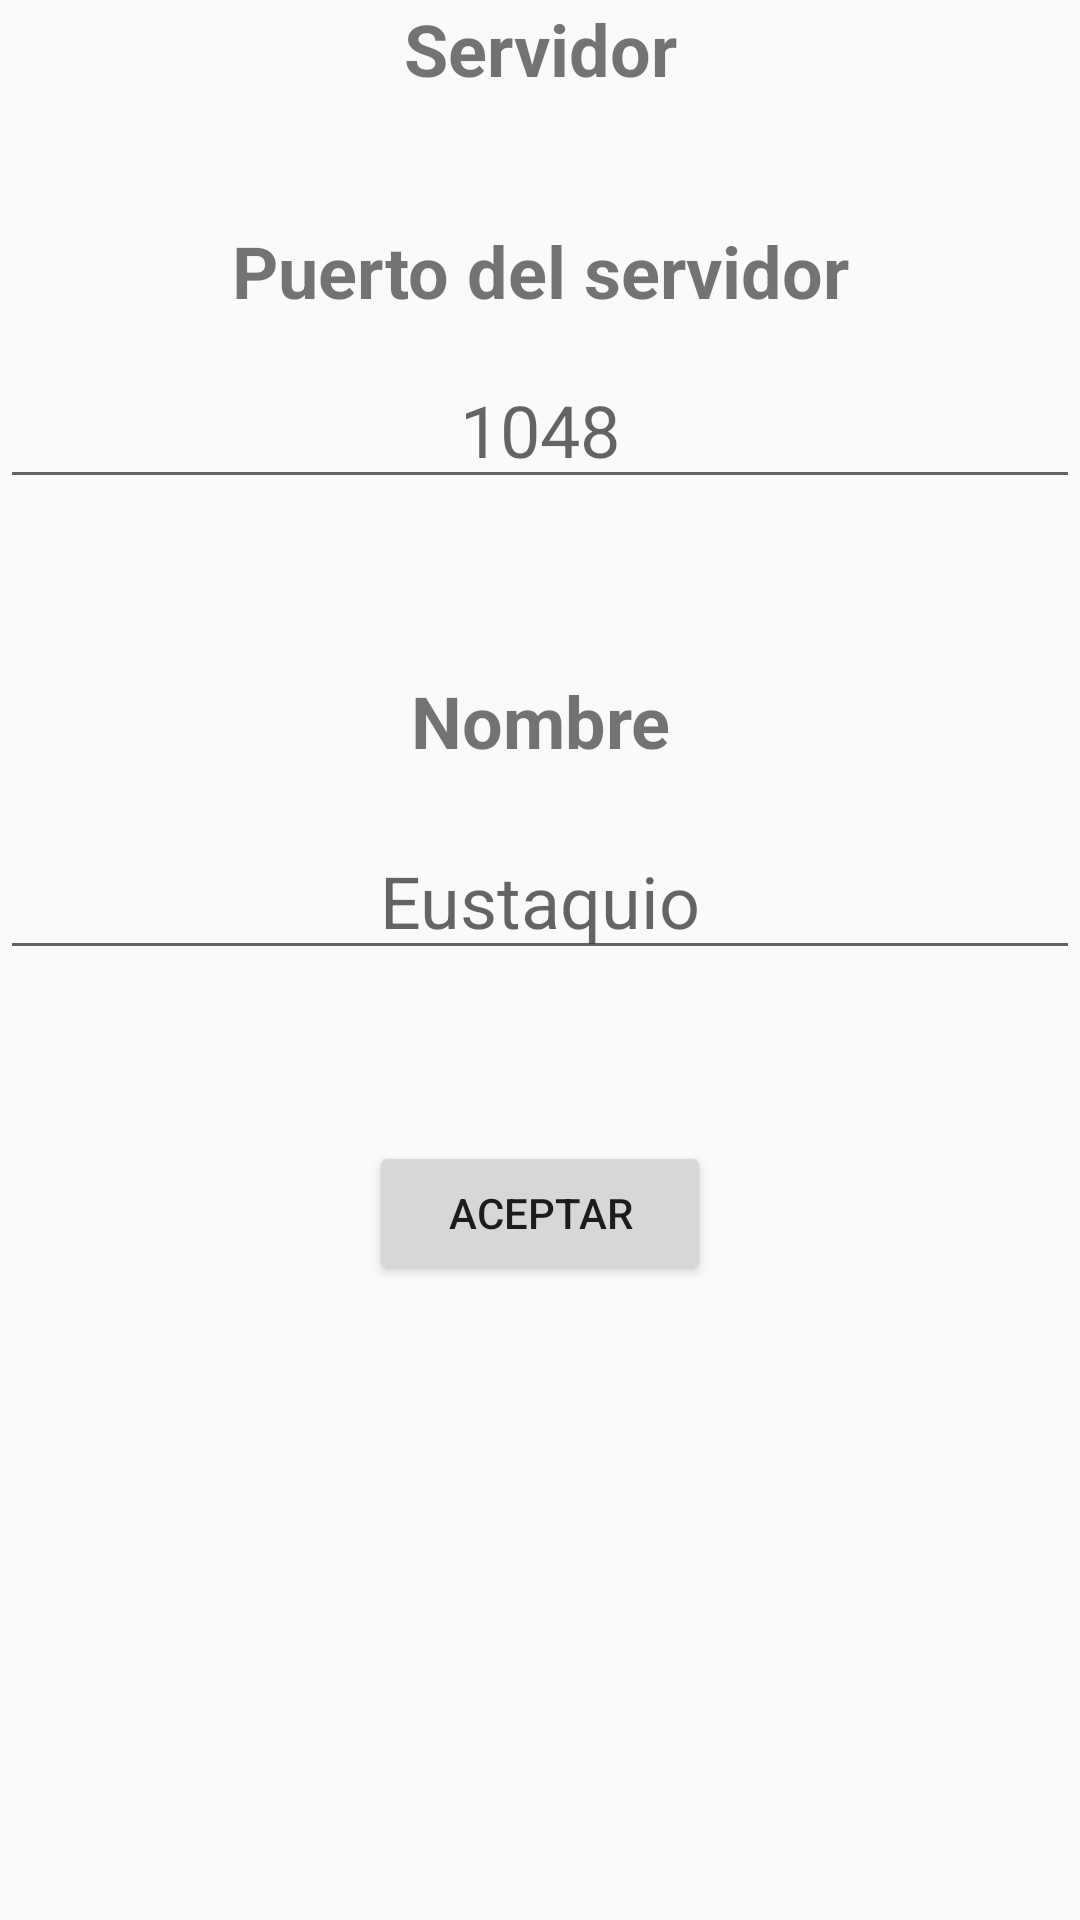

This screen was rendered from an Android layout file. Write that file and the resources it references.
<!-- AndroidManifest.xml: application theme AppTheme -->
<!-- res/layout/activity_datos_server.xml -->
<?xml version="1.0" encoding="utf-8"?>
<LinearLayout
    xmlns:android="http://schemas.android.com/apk/res/android"
    android:layout_width="match_parent"
    android:layout_height="match_parent"
    android:orientation="vertical">

    <TextView
        android:id="@+id/textViewServer"
        android:layout_width="match_parent"
        android:layout_height="74dp"
        android:text="Servidor"
        android:textAlignment="center"
        android:textSize="24sp"
        android:textStyle="bold" />

    <TextView
        android:id="@+id/textViewDirecIp"
        android:layout_width="match_parent"
        android:layout_height="43dp"
        android:text="Puerto del servidor"
        android:textAlignment="center"
        android:textSize="24sp"
        android:textStyle="bold" />

    <LinearLayout
        android:layout_width="match_parent"
        android:layout_height="107dp"
        android:orientation="horizontal">

        <EditText
            android:id="@+id/editTextPuerto"
            android:layout_width="match_parent"
            android:layout_height="wrap_content"
            android:hint="1048"
            android:singleLine="true"
            android:textAlignment="center"
            android:textSize="24sp" />

    </LinearLayout>

    <TextView
        android:id="@+id/textViewNombre"
        android:layout_width="match_parent"
        android:layout_height="50dp"
        android:text="Nombre"
        android:textAlignment="center"
        android:textSize="24sp"
        android:textStyle="bold" />

    <EditText
        android:id="@+id/editTextNombre"
        android:singleLine="true"
        android:layout_width="match_parent"
        android:layout_height="wrap_content"
        android:hint="Eustaquio"
        android:textAlignment="center"
        android:textSize="24sp" />

    <TextView
        android:id="@+id/paraEspaciar0"
        android:layout_width="match_parent"
        android:layout_height="57dp" />

    <LinearLayout
        android:layout_width="match_parent"
        android:layout_height="match_parent"
        android:orientation="horizontal">

        <TextView
            android:id="@+id/paraEspaciar1"
            android:layout_width="206dp"
            android:layout_height="34dp"
            android:layout_weight="1" />

        <Button
            android:id="@+id/buttonAceptarCliente"
            android:layout_width="114dp"
            android:layout_height="wrap_content"
            android:text="Aceptar"
            android:onClick="onClickAceptarServer"/>

        <TextView
            android:id="@+id/paraEspaciar2"
            android:layout_width="206dp"
            android:layout_height="34dp"
            android:layout_weight="1" />

    </LinearLayout>

</LinearLayout>
<!-- resources referenced by this layout -->
<resources>
  <style name="AppTheme" parent="Theme.AppCompat.Light.DarkActionBar">
          
          <item name="colorPrimary">@color/colorPrimary</item>
          <item name="colorPrimaryDark">@color/colorPrimaryDark</item>
          <item name="colorAccent">@color/colorAccent</item>
      </style>
  <color name="colorPrimary">#008577</color>
  <color name="colorPrimaryDark">#00574B</color>
  <color name="colorAccent">#D81B60</color>
</resources>
